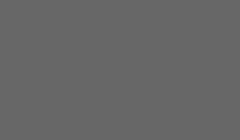
t = 0.00 s
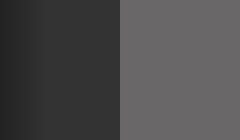
t = 0.25 s
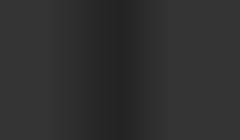
t = 0.50 s
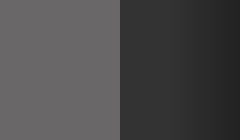
t = 0.75 s

The animated SVG that drew these frames (rendered in a browser with its animation timeline set to each time). Animation: 1 SMIL element (animate=1); one cycle of 1.00 s, repeats indefinitely.

<svg xmlns="http://www.w3.org/2000/svg" xmlns:xlink="http://www.w3.org/1999/xlink" width="240" height="140" version="1.1">
  <defs>
    <linearGradient id="g">
      <stop stop-color="#333" offset="20%"/>
      <stop stop-color="#222" offset="50%"/>
      <stop stop-color="#333" offset="70%"/>
    </linearGradient>
  </defs>
  <rect width="240" height="140" fill="#696767"/>
  <rect id="r" width="240" height="140" fill="url(#g)"/>
  <animate xlink:href="#r" attributeName="x" from="-240" to="240" dur="1s" repeatCount="indefinite"/>
</svg>
